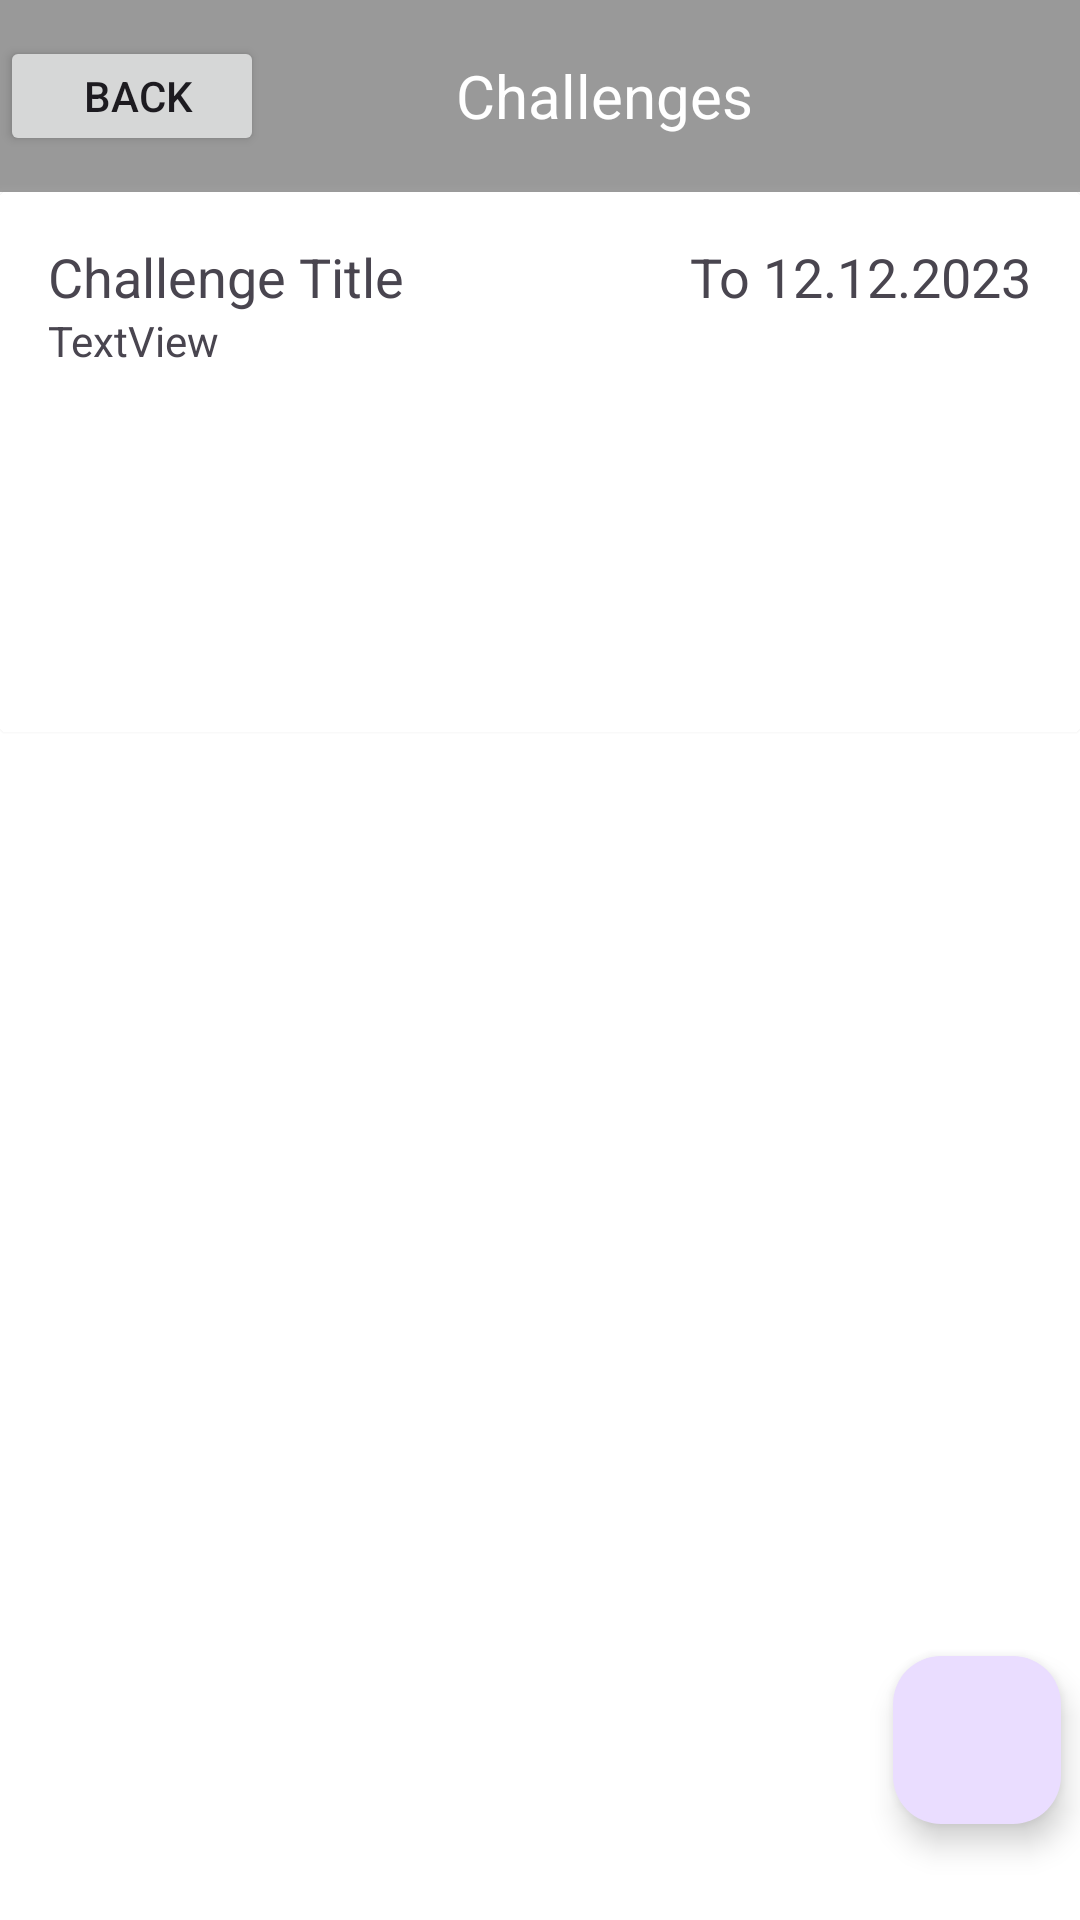

The Android layout XML behind this screen, and the referenced resources:
<!-- AndroidManifest.xml: application theme Theme.BetterLife -->
<!-- res/layout/activity_challenges.xml -->
<?xml version="1.0" encoding="utf-8"?>
<androidx.constraintlayout.widget.ConstraintLayout xmlns:android="http://schemas.android.com/apk/res/android"
    xmlns:app="http://schemas.android.com/apk/res-auto"
    xmlns:tools="http://schemas.android.com/tools"
    android:layout_width="match_parent"
    android:layout_height="match_parent"
    tools:context=".Challenges"
    android:background="@color/white">

    <com.google.android.material.appbar.MaterialToolbar
        android:id="@+id/materialToolbar"
        android:layout_width="match_parent"
        android:layout_height="wrap_content"
        android:background="?attr/colorPrimary"
        app:contentInsetStart="0dp"
        app:layout_constraintEnd_toEndOf="parent"
        app:layout_constraintHorizontal_bias="0.0"
        app:layout_constraintStart_toStartOf="parent"
        app:layout_constraintTop_toTopOf="parent"
        android:layout_marginBottom="15dp">

        <Button
            android:layout_width="wrap_content"
            android:layout_height="40dp"
            android:onClick="goBackSelfCare"
            android:paddingStart="16dp"
            android:text="Back"
            app:icon="@drawable/ic_back_24"
            tools:layout_editor_absoluteY="12dp" />

        <TextView
            android:layout_width="210dp"
            android:layout_height="wrap_content"
            android:fontFamily="sans-serif"
            android:text="Challenges"
            android:textColor="@color/white"
            android:textSize="20sp"
            tools:layout_editor_absoluteX="16dp"
            tools:layout_editor_absoluteY="18dp"
            android:paddingStart="64dp"/>

    </com.google.android.material.appbar.MaterialToolbar>

    <androidx.cardview.widget.CardView
        android:id="@+id/cardChallenge"
        android:layout_width="match_parent"
        android:layout_height="180dp"
        app:layout_constraintEnd_toEndOf="parent"
        app:layout_constraintHorizontal_bias="0.0"
        app:layout_constraintStart_toStartOf="parent"
        app:layout_constraintTop_toBottomOf="@+id/materialToolbar"
        android:outlineSpotShadowColor="@color/white">

        <TextView
            android:id="@+id/challengeTitle1"
            android:layout_width="wrap_content"
            android:layout_height="wrap_content"
            android:layout_marginStart="16dp"
            android:layout_marginTop="16dp"
            android:text="Challenge Title"
            android:textSize="18sp"
            app:layout_constraintStart_toStartOf="parent" />

        <TextView
            android:id="@+id/challengeDeadline1"
            android:layout_width="wrap_content"
            android:layout_height="wrap_content"
            android:layout_marginTop="16dp"
            android:layout_marginEnd="16dp"
            android:layout_gravity="end"
            android:text="To 12.12.2023"
            android:textSize="18sp" />

        <TextView
            android:id="@+id/challengeTasks1"
            android:layout_width="wrap_content"
            android:layout_height="wrap_content"
            android:layout_marginStart="16dp"
            android:layout_marginTop="40dp"
            android:text="TextView"
            app:layout_constraintStart_toStartOf="parent" />

    </androidx.cardview.widget.CardView>

    <com.google.android.material.floatingactionbutton.FloatingActionButton
        android:layout_width="wrap_content"
        android:layout_height="wrap_content"
        android:layout_marginStart="323dp"
        android:layout_marginEnd="32dp"
        android:layout_marginBottom="32dp"
        android:onClick="createChallenge"
        android:src="@drawable/ic_add_24"
        app:layout_constraintBottom_toBottomOf="parent"
        app:layout_constraintEnd_toEndOf="parent"
        app:layout_constraintStart_toStartOf="parent" />

</androidx.constraintlayout.widget.ConstraintLayout>
<!-- resources referenced by this layout -->
<resources>
  <style name="Theme.BetterLife" parent="Base.Theme.BetterLife" />
  <style name="Base.Theme.BetterLife" parent="Theme.Material3.DayNight.NoActionBar">
          <item name="colorPrimary">#999999</item>
          
          
      </style>
  <!-- not gathered from this repository: default colours our renderer supplied (Android Studio template values) -->
  <color name="white">#FFFFFFFF</color>
</resources>
